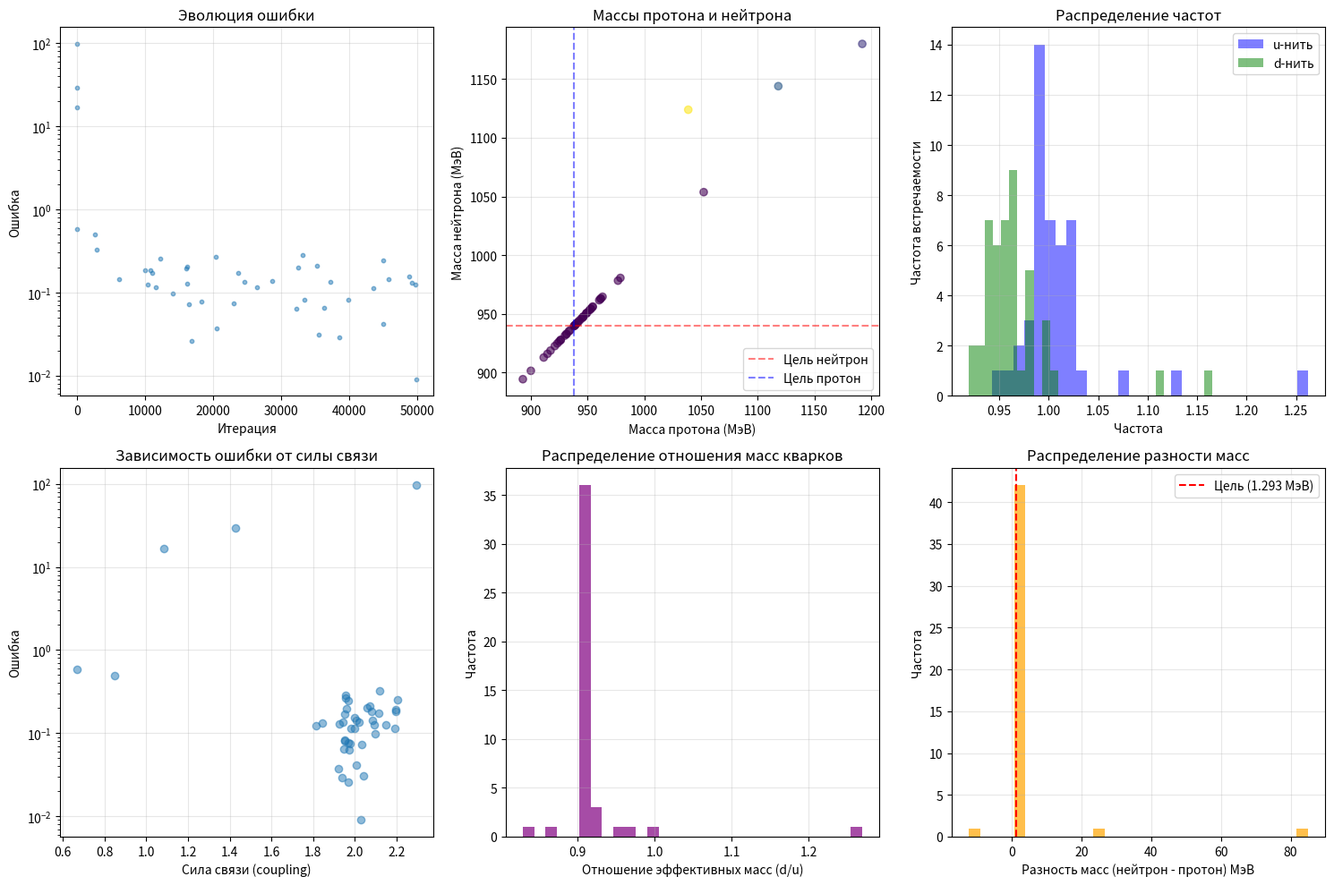

Here is the Python script that generated this plot:
"""
Скрипт для поиска параметров синхронизации нитей (модель v2.0)
Исправления:
1. Изменён знак в энергии синхронизации (теперь вычитается)
2. Подобраны новые базовые массы кварков
3. Добавлена возможность более тонкой настройки
"""

import numpy as np
import json
import time
import os
import sys
from datetime import datetime

# ================= КОНФИГУРАЦИЯ =================
CONFIG = {
    # Целевые свойства частиц (в МэВ)
    'target_proton': {
        'mass': 938.272,
        'charge': 1.0,
        'spin': 0.5,
        'composition': ['u', 'u', 'd']
    },
    'target_neutron': {
        'mass': 939.565,
        'charge': 0.0,
        'spin': 0.5,
        'composition': ['u', 'd', 'd']
    },
    
    # Свойства кварков
    'type_properties': {
        'u': {'charge': 2/3, 'base_mass': 4.07},
        'd': {'charge': -1/3, 'base_mass': 4.57},
    },
    
    # Диапазоны перебора параметров (на основе предыдущих результатов)
    'param_ranges': {
        'frequency': {
            'u': {'min': 0.9, 'max': 1.3, 'step': 0.005},
            'd': {'min': 0.9, 'max': 1.3, 'step': 0.005},
        },
        'amplitude': {
            'u': {'min': 0.85, 'max': 1.15, 'step': 0.005},
            'd': {'min': 0.85, 'max': 1.15, 'step': 0.005},
        },
        'phase': {
            'min': 0,
            'max': 2*np.pi,
            'step': np.pi/16  # 11.25 градусов
        },
        'coupling': {
            'min': 0.5,
            'max': 3.0,
            'step': 0.02
        }
    },
    
    # Параметры поиска
    'search': {
        'max_iterations': 500000,
        'save_interval': 25000,
        'min_error': 0.01,
        'max_solutions': 50,
        'scale_factor': 100.0,
        'temperature': 0.1,  # Для имитации отжига
        'cooling_rate': 0.99999
    }
}

# ================= МОДЕЛЬ ЧАСТИЦЫ v2.0 =================
class ParticleModelV2:
    def __init__(self, composition, frequencies, amplitudes, phases, coupling, config):
        self.composition = composition
        self.frequencies = np.array(frequencies)
        self.amplitudes = np.array(amplitudes)
        self.phases = np.array(phases)
        self.coupling = coupling
        self.config = config
        self.thread_count = len(composition)
        
        # Свойства типов кварков
        self.type_properties = config['type_properties']
        self.scale_factor = config['search']['scale_factor']
    
    def calculate_charge(self):
        """Вычисляет суммарный заряд частицы"""
        total = sum(self.type_properties[q]['charge'] for q in self.composition)
        return round(total, 10)  # Округляем для избежания ошибок округления
    
    def calculate_base_mass(self):
        """Базовая масса без учёта синхронизации"""
        total = 0
        for i, quark_type in enumerate(self.composition):
            base_mass = self.type_properties[quark_type]['base_mass']
            total += base_mass * self.amplitudes[i] * self.frequencies[i]
        return total
    
    def calculate_synchronization_energy(self):
        """Вычисляет энергию синхронизации (связи) между нитями - ПОЛОЖИТЕЛЬНАЯ"""
        # 1. Проверяем соизмеримость частот
        freq_ratios = []
        for i in range(self.thread_count):
            for j in range(i+1, self.thread_count):
                ratio = self.frequencies[i] / self.frequencies[j]
                # Ищем ближайшее простое отношение
                ratio_rounded = self._find_simple_ratio(ratio, max_denominator=8)
                error = abs(ratio - ratio_rounded) / ratio_rounded
                freq_ratios.append(error)
        
        freq_error = np.mean(freq_ratios) if freq_ratios else 0
        
        # 2. Фазовое согласование
        phase_coherence = 0
        phase_diffs = []
        
        for i in range(self.thread_count):
            for j in range(i+1, self.thread_count):
                diff = abs(self.phases[i] - self.phases[j]) % (2*np.pi)
                diff = min(diff, 2*np.pi - diff)
                phase_diffs.append(diff)
                phase_coherence += np.cos(diff)  # Максимум при diff=0
        
        max_pairs = self.thread_count * (self.thread_count - 1) / 2
        phase_coherence = phase_coherence / max_pairs if max_pairs > 0 else 0
        
        # 3. Дополнительный фактор: симметрия
        symmetry_factor = 1.0
        if len(set(self.composition)) == 1:  # Все кварки одинаковые
            symmetry_factor = 1.2
        elif self.composition.count('u') == 2 and self.composition.count('d') == 1:
            symmetry_factor = 1.1  # Для протона
        elif self.composition.count('u') == 1 and self.composition.count('d') == 2:
            symmetry_factor = 1.1  # Для нейтрона
        
        # 4. Общая энергия синхронизации (ПОЛОЖИТЕЛЬНАЯ)
        # Чем лучше синхронизация, тем больше энергия связи
        sync_energy = self.coupling * (1.0 - freq_error) * (1.0 + phase_coherence) * symmetry_factor
        
        return sync_energy
    
    def _find_simple_ratio(self, ratio, max_denominator=8):
        """Находит ближайшее простое отношение частот"""
        best_error = float('inf')
        best_ratio = ratio
        
        for den in range(1, max_denominator + 1):
            for num in range(1, max_denominator + 1):
                simple_ratio = num / den
                error = abs(ratio - simple_ratio)
                if error < best_error:
                    best_error = error
                    best_ratio = simple_ratio
        
        return best_ratio
    
    def calculate_total_mass(self):
        """Общая масса частицы: базовая - энергия синхронизации"""
        base_mass = self.calculate_base_mass()
        sync_energy = self.calculate_synchronization_energy()
        
        # Энергия связи ВЫЧИТАЕТСЯ из базовой массы
        total_mass = base_mass - sync_energy
        
        # Масштабируем до МэВ
        return total_mass * self.scale_factor
    
    def calculate_spin(self):
        """Вычисляет спин частицы на основе фазовой когерентности"""
        phase_sum = np.sum(self.phases) % (2*np.pi)
        
        # Определяем спин на основе фазовой суммы
        if abs(phase_sum - np.pi) < 0.1:
            return 0.5  # Полуцелый спин
        elif abs(phase_sum) < 0.1 or abs(phase_sum - 2*np.pi) < 0.1:
            return 0  # Целый спин
        else:
            # Вычисляем среднюю разность фаз
            phase_diffs = []
            for i in range(self.thread_count):
                for j in range(i+1, self.thread_count):
                    diff = abs(self.phases[i] - self.phases[j]) % (2*np.pi)
                    diff = min(diff, 2*np.pi - diff)
                    phase_diffs.append(diff)
            
            avg_diff = np.mean(phase_diffs) if phase_diffs else 0
            
            if 0.9 < avg_diff < 2.2:  # ~π/2 до ~2π/3
                return 0.5
            else:
                return 0

# ================= ИНТЕЛЛЕКТУАЛЬНЫЙ ПОИСК =================
class IntelligentParameterSearch:
    def __init__(self, config):
        self.config = config
        self.solutions = []
        self.best_solution = None
        self.iteration = 0
        self.start_time = time.time()
        self.temperature = config['search']['temperature']
        
        # Создаём директорию для результатов
        timestamp = datetime.now().strftime("%Y%m%d_%H%M%S")
        self.result_dir = f"particle_search_v2_{timestamp}"
        os.makedirs(self.result_dir, exist_ok=True)
        
        # Сохраняем конфигурацию
        with open(f"{self.result_dir}/config.json", 'w') as f:
            json.dump(config, f, indent=2, default=self._json_serializer)
        
        # Инициализируем лучшие параметры на основе предыдущих результатов
        self.current_params = {
            'freq_u': 1.07,
            'freq_d': 1.03,
            'amp_u': 1.00,
            'amp_d': 0.92,
            'coupling': 1.80
        }
        
        print(f"Результаты будут сохранены в: {self.result_dir}")
    
    def _json_serializer(self, obj):
        """Сериализатор для numpy типов"""
        if isinstance(obj, (np.integer, np.floating)):
            return float(obj)
        elif isinstance(obj, np.ndarray):
            return obj.tolist()
        return str(obj)
    
    def generate_parameters(self, method='smart'):
        """Генерирует параметры разными методами"""
        ranges = self.config['param_ranges']
        
        if method == 'smart' and self.best_solution:
            # Используем лучшие параметры как основу
            best_params = self.best_solution['parameters']
            new_params = {}
            
            for key in best_params.keys():
                if 'freq' in key or 'amp' in key:
                    # Небольшие случайные отклонения
                    deviation = np.random.normal(0, 0.02)
                    quark_type = key.split('_')[1] if '_' in key else 'u'
                    
                    if 'freq' in key:
                        min_val = ranges['frequency'][quark_type]['min']
                        max_val = ranges['frequency'][quark_type]['max']
                    else:  # amp
                        min_val = ranges['amplitude'][quark_type]['min']
                        max_val = ranges['amplitude'][quark_type]['max']
                    
                    new_val = best_params[key] + deviation
                    new_params[key] = np.clip(new_val, min_val, max_val)
                
                elif key == 'coupling':
                    deviation = np.random.normal(0, 0.05)
                    min_val = ranges['coupling']['min']
                    max_val = ranges['coupling']['max']
                    new_val = best_params[key] + deviation
                    new_params[key] = np.clip(new_val, min_val, max_val)
            
            return new_params
        
        else:
            # Случайная генерация
            params = {}
            
            for quark_type in ['u', 'd']:
                freq_range = ranges['frequency'][quark_type]
                amp_range = ranges['amplitude'][quark_type]
                
                params[f'freq_{quark_type}'] = np.random.uniform(
                    freq_range['min'], freq_range['max']
                )
                params[f'amp_{quark_type}'] = np.random.uniform(
                    amp_range['min'], amp_range['max']
                )
            
            coupling_range = ranges['coupling']
            params['coupling'] = np.random.uniform(
                coupling_range['min'], coupling_range['max']
            )
            
            return params
    
    def create_particles(self, params):
        """Создаёт модели протона и нейтрона"""
        phase_range = self.config['param_ranges']['phase']
        
        # Генерируем фазы с учётом симметрии
        if np.random.random() < 0.7 and self.best_solution:
            # Пробуем фазы из лучшего решения
            best_phases = self.best_solution.get('phases', {})
            proton_phases = best_phases.get('proton', 
                np.random.uniform(phase_range['min'], phase_range['max'], 3))
            neutron_phases = best_phases.get('neutron',
                np.random.uniform(phase_range['min'], phase_range['max'], 3))
        else:
            # Случайные фазы с предпочтением определённых конфигураций
            proton_phases = self._generate_phases_for_composition(['u', 'u', 'd'])
            neutron_phases = self._generate_phases_for_composition(['u', 'd', 'd'])
        
        # Протон
        proton = ParticleModelV2(
            composition=['u', 'u', 'd'],
            frequencies=[params['freq_u'], params['freq_u'], params['freq_d']],
            amplitudes=[params['amp_u'], params['amp_u'], params['amp_d']],
            phases=proton_phases,
            coupling=params['coupling'],
            config=self.config
        )
        
        # Нейтрон
        neutron = ParticleModelV2(
            composition=['u', 'd', 'd'],
            frequencies=[params['freq_u'], params['freq_d'], params['freq_d']],
            amplitudes=[params['amp_u'], params['amp_d'], params['amp_d']],
            phases=neutron_phases,
            coupling=params['coupling'],
            config=self.config
        )
        
        return proton, neutron, {'proton': proton_phases, 'neutron': neutron_phases}
    
    def _generate_phases_for_composition(self, composition):
        """Генерирует фазы с учётом состава частицы"""
        phase_range = self.config['param_ranges']['phase']
        
        if composition == ['u', 'u', 'd']:  # Протон
            # Фазы для симметричной конфигурации
            base_phase = np.random.uniform(0, 2*np.pi)
            if np.random.random() < 0.5:
                # Симметричная конфигурация
                return np.array([base_phase, base_phase, base_phase + np.pi/2])
            else:
                return np.random.uniform(phase_range['min'], phase_range['max'], 3)
        
        elif composition == ['u', 'd', 'd']:  # Нейтрон
            base_phase = np.random.uniform(0, 2*np.pi)
            if np.random.random() < 0.5:
                return np.array([base_phase, base_phase + np.pi/2, base_phase + np.pi/2])
            else:
                return np.random.uniform(phase_range['min'], phase_range['max'], 3)
        
        else:
            return np.random.uniform(phase_range['min'], phase_range['max'], 3)
    
    def calculate_error(self, proton, neutron):
        """Вычисляет взвешенную ошибку"""
        target_p = self.config['target_proton']
        target_n = self.config['target_neutron']
        
        # Массы
        proton_mass = proton.calculate_total_mass()
        neutron_mass = neutron.calculate_total_mass()
        
        # Заряды
        proton_charge = proton.calculate_charge()
        neutron_charge = neutron.calculate_charge()
        
        # Спины
        proton_spin = proton.calculate_spin()
        neutron_spin = neutron.calculate_spin()
        
        # Вычисляем ошибки
        errors = {
            'mass_proton': abs(proton_mass - target_p['mass']) / target_p['mass'],
            'mass_neutron': abs(neutron_mass - target_n['mass']) / target_n['mass'],
            'mass_diff': abs((neutron_mass - proton_mass) - (target_n['mass'] - target_p['mass'])) / abs(target_n['mass'] - target_p['mass']),
            'charge_proton': abs(proton_charge - target_p['charge']),
            'charge_neutron': abs(neutron_charge - target_n['charge']),
            'spin_proton': abs(proton_spin - target_p['spin']),
            'spin_neutron': abs(neutron_spin - target_n['spin'])
        }
        
        # Взвешивание ошибок
        weights = {
            'mass_proton': 2.0,
            'mass_neutron': 2.0,
            'mass_diff': 1.5,  # Разность масс важна
            'charge_proton': 3.0,  # Заряды должны быть точными
            'charge_neutron': 3.0,
            'spin_proton': 0.5,
            'spin_neutron': 0.5
        }
        
        total_error = sum(errors[key] * weights[key] for key in errors)
        
        details = {
            'proton_mass': proton_mass,
            'neutron_mass': neutron_mass,
            'proton_charge': proton_charge,
            'neutron_charge': neutron_charge,
            'proton_spin': proton_spin,
            'neutron_spin': neutron_spin,
            'errors': errors
        }
        
        return total_error, details
    
    def save_solution(self, params, phases, error, details, iteration):
        """Сохраняет решение с метаданными"""
        solution = {
            'iteration': iteration,
            'parameters': params,
            'phases': phases,
            'error': error,
            'details': details,
            'temperature': self.temperature,
            'timestamp': time.time()
        }
        
        self.solutions.append(solution)
        
        # Проверяем, является ли это лучшим решением
        if self.best_solution is None or error < self.best_solution['error']:
            self.best_solution = solution
            
            # Детальный вывод для лучшего решения
            print(f"\n{'='*60}")
            print(f"НОВОЕ ЛУЧШЕЕ РЕШЕНИЕ (итерация {iteration})")
            print(f"Общая ошибка: {error:.6f}")
            print(f"Масса протона: {details['proton_mass']:.3f} МэВ (цель: 938.272)")
            print(f"Масса нейтрона: {details['neutron_mass']:.3f} МэВ (цель: 939.565)")
            print(f"Разность масс: {details['neutron_mass'] - details['proton_mass']:.3f} МэВ (цель: 1.293)")
            print(f"Заряд протона: {details['proton_charge']:.3f} (цель: 1.0)")
            print(f"Заряд нейтрона: {details['neutron_charge']:.3f} (цель: 0.0)")
            print(f"Спин протона: {details['proton_spin']} (цель: 0.5)")
            print(f"Спин нейтрона: {details['neutron_spin']} (цель: 0.5)")
            print(f"{'='*60}")
        
        # Сортируем и обрезаем список решений
        self.solutions.sort(key=lambda x: x['error'])
        max_solutions = self.config['search']['max_solutions']
        if len(self.solutions) > max_solutions:
            self.solutions = self.solutions[:max_solutions]
    
    def save_checkpoint(self, force=False):
        """Сохраняет контрольную точку"""
        if not force and self.iteration % self.config['search']['save_interval'] != 0:
            return
        
        checkpoint = {
            'iteration': self.iteration,
            'solutions': self.solutions,
            'best_solution': self.best_solution,
            'temperature': self.temperature,
            'elapsed_time': time.time() - self.start_time
        }
        
        checkpoint_file = f"{self.result_dir}/checkpoint_{self.iteration:08d}.json"
        latest_file = f"{self.result_dir}/latest_checkpoint.json"
        
        try:
            with open(checkpoint_file, 'w') as f:
                json.dump(checkpoint, f, indent=2, default=self._json_serializer)
            
            with open(latest_file, 'w') as f:
                json.dump(checkpoint, f, indent=2, default=self._json_serializer)
            
            print(f"\n  Контрольная точка сохранена: {checkpoint_file}")
        except Exception as e:
            print(f"  Ошибка сохранения: {e}")
    
    def print_progress(self):
        """Выводит информацию о прогрессе"""
        elapsed = time.time() - self.start_time
        hours, remainder = divmod(elapsed, 3600)
        minutes, seconds = divmod(remainder, 60)
        
        if self.best_solution:
            best_error = self.best_solution['error']
            best_iter = self.best_solution['iteration']
            proton_mass = self.best_solution['details']['proton_mass']
        else:
            best_error = float('inf')
            best_iter = 0
            proton_mass = 0
        
        print(f"\rИтерация: {self.iteration:,} | "
              f"Лучшая ошибка: {best_error:.6f} (итерация {best_iter}) | "
              f"Масса протона: {proton_mass:.1f} МэВ | "
              f"Температура: {self.temperature:.4f} | "
              f"Время: {int(hours):02d}:{int(minutes):02d}:{int(seconds):02d} | "
              f"Решений: {len(self.solutions)}", end='')
    
    def run(self):
        """Запускает основной цикл поиска"""
        print("="*70)
        print("ИНТЕЛЛЕКТУАЛЬНЫЙ ПОИСК ПАРАМЕТРОВ СИНХРОНИЗАЦИИ")
        print("Модель v2.0: энергия связи ВЫЧИТАЕТСЯ из массы")
        print("="*70)
        
        max_iter = self.config['search']['max_iterations']
        cooling_rate = self.config['search']['cooling_rate']
        min_error = self.config['search']['min_error']
        
        try:
            while self.iteration < max_iter:
                # Выбор метода генерации параметров
                if self.iteration < 10000 or np.random.random() < 0.3:
                    method = 'random'
                else:
                    method = 'smart'
                
                # Генерация параметров
                params = self.generate_parameters(method)
                
                # Создание частиц
                proton, neutron, phases = self.create_particles(params)
                
                # Вычисление ошибки
                error, details = self.calculate_error(proton, neutron)
                
                # Принимаем ли это решение?
                accept = False
                if self.best_solution is None:
                    accept = True
                elif error < self.best_solution['error']:
                    accept = True
                else:
                    # Имитация отжига: иногда принимаем худшие решения
                    prob = np.exp((self.best_solution['error'] - error) / self.temperature)
                    if np.random.random() < prob:
                        accept = True
                
                if accept:
                    self.save_solution(params, phases, error, details, self.iteration)
                
                # Уменьшаем температуру
                self.temperature *= cooling_rate
                
                # Увеличиваем счётчик
                self.iteration += 1
                
                # Вывод прогресса
                if self.iteration % 500 == 0:
                    self.print_progress()
                
                # Сохранение контрольной точки
                self.save_checkpoint()
                
                # Проверка критерия остановки
                if error < min_error:
                    print(f"\n\nДостигнута минимальная ошибка {min_error}!")
                    break
        
        except KeyboardInterrupt:
            print("\n\nПоиск прерван пользователем")
        
        finally:
            # Финальное сохранение
            self.save_checkpoint(force=True)
            
            # Финальный вывод
            print("\n\n" + "="*70)
            print("ПОИСК ЗАВЕРШЁН")
            print(f"Всего итераций: {self.iteration:,}")
            print(f"Время выполнения: {time.time() - self.start_time:.2f} сек")
            print(f"Директория с результатами: {self.result_dir}")
            
            if self.best_solution:
                self._print_final_summary()
            
            print("="*70)
    
    def _print_final_summary(self):
        """Выводит финальную сводку"""
        best = self.best_solution
        details = best['details']
        
        print(f"\n{'='*70}")
        print("ЛУЧШЕЕ РЕШЕНИЕ:")
        print(f"Итерация: {best['iteration']:,}")
        print(f"Общая ошибка: {best['error']:.6f}")
        
        print(f"\nМАССЫ:")
        print(f"  Протон: {details['proton_mass']:.3f} МэВ (цель: 938.272)")
        print(f"  Нейтрон: {details['neutron_mass']:.3f} МэВ (цель: 939.565)")
        print(f"  Разность: {details['neutron_mass'] - details['proton_mass']:.3f} МэВ (цель: 1.293)")
        
        print(f"\nЗАРЯДЫ:")
        print(f"  Протон: {details['proton_charge']:.6f} (цель: 1.0)")
        print(f"  Нейтрон: {details['neutron_charge']:.6f} (цель: 0.0)")
        
        print(f"\nСПИНЫ:")
        print(f"  Протон: {details['proton_spin']} (цель: 0.5)")
        print(f"  Нейтрон: {details['neutron_spin']} (цель: 0.5)")
        
        print(f"\nПАРАМЕТРЫ НИТЕЙ:")
        params = best['parameters']
        for key, value in params.items():
            print(f"  {key}: {value:.6f}")
        
        print(f"\nОШИБКИ ПО КОМПОНЕНТАМ:")
        for key, value in details['errors'].items():
            print(f"  {key}: {value:.6f}")

# ================= АНАЛИЗ И ВИЗУАЛИЗАЦИЯ =================
def analyze_and_visualize(result_dir):
    """Анализирует и визуализирует результаты"""
    import matplotlib.pyplot as plt
    
    latest_file = f"{result_dir}/latest_checkpoint.json"
    
    if not os.path.exists(latest_file):
        print(f"Файл результатов не найден: {latest_file}")
        return
    
    with open(latest_file, 'r') as f:
        data = json.load(f)
    
    solutions = data['solutions']
    
    if not solutions:
        print("Нет данных для анализа")
        return
    
    # Создаём графики
    fig = plt.figure(figsize=(15, 10))
    
    # 1. Эволюция ошибки
    ax1 = plt.subplot(2, 3, 1)
    iterations = [s['iteration'] for s in solutions]
    errors = [s['error'] for s in solutions]
    ax1.scatter(iterations, errors, alpha=0.5, s=10)
    ax1.set_xlabel('Итерация')
    ax1.set_ylabel('Ошибка')
    ax1.set_title('Эволюция ошибки')
    ax1.set_yscale('log')
    ax1.grid(True, alpha=0.3)
    
    # 2. Массы протона и нейтрона
    ax2 = plt.subplot(2, 3, 2)
    proton_masses = [s['details']['proton_mass'] for s in solutions]
    neutron_masses = [s['details']['neutron_mass'] for s in solutions]
    ax2.scatter(proton_masses, neutron_masses, c=errors, cmap='viridis', alpha=0.6)
    ax2.set_xlabel('Масса протона (МэВ)')
    ax2.set_ylabel('Масса нейтрона (МэВ)')
    ax2.set_title('Массы протона и нейтрона')
    ax2.axhline(939.565, color='red', linestyle='--', alpha=0.5, label='Цель нейтрон')
    ax2.axvline(938.272, color='blue', linestyle='--', alpha=0.5, label='Цель протон')
    ax2.legend()
    ax2.grid(True, alpha=0.3)
    
    # 3. Распределение частот
    ax3 = plt.subplot(2, 3, 3)
    u_freqs = [s['parameters']['freq_u'] for s in solutions]
    d_freqs = [s['parameters']['freq_d'] for s in solutions]
    ax3.hist(u_freqs, bins=30, alpha=0.5, label='u-нить', color='blue')
    ax3.hist(d_freqs, bins=30, alpha=0.5, label='d-нить', color='green')
    ax3.set_xlabel('Частота')
    ax3.set_ylabel('Частота встречаемости')
    ax3.set_title('Распределение частот')
    ax3.legend()
    ax3.grid(True, alpha=0.3)
    
    # 4. Сила связи vs Ошибка
    ax4 = plt.subplot(2, 3, 4)
    couplings = [s['parameters']['coupling'] for s in solutions]
    ax4.scatter(couplings, errors, alpha=0.5)
    ax4.set_xlabel('Сила связи (coupling)')
    ax4.set_ylabel('Ошибка')
    ax4.set_title('Зависимость ошибки от силы связи')
    ax4.set_yscale('log')
    ax4.grid(True, alpha=0.3)
    
    # 5. Отношение масс d/u кварков
    ax5 = plt.subplot(2, 3, 5)
    base_mass_u = CONFIG['type_properties']['u']['base_mass']
    base_mass_d = CONFIG['type_properties']['d']['base_mass']
    mass_ratios = []
    for s in solutions:
        params = s['parameters']
        effective_mass_u = base_mass_u * params['amp_u'] * params['freq_u']
        effective_mass_d = base_mass_d * params['amp_d'] * params['freq_d']
        mass_ratios.append(effective_mass_d / effective_mass_u)
    
    ax5.hist(mass_ratios, bins=30, alpha=0.7, color='purple')
    ax5.set_xlabel('Отношение эффективных масс (d/u)')
    ax5.set_ylabel('Частота')
    ax5.set_title('Распределение отношения масс кварков')
    ax5.grid(True, alpha=0.3)
    
    # 6. Разность масс протон-нейтрон
    ax6 = plt.subplot(2, 3, 6)
    mass_diffs = [n - p for p, n in zip(proton_masses, neutron_masses)]
    ax6.hist(mass_diffs, bins=30, alpha=0.7, color='orange')
    ax6.axvline(1.293, color='red', linestyle='--', label='Цель (1.293 МэВ)')
    ax6.set_xlabel('Разность масс (нейтрон - протон) МэВ')
    ax6.set_ylabel('Частота')
    ax6.set_title('Распределение разности масс')
    ax6.legend()
    ax6.grid(True, alpha=0.3)
    
    plt.tight_layout()
    plt.savefig(f'{result_dir}/analysis.png', dpi=150, bbox_inches='tight')
    print(f"\nГрафики сохранены в: {result_dir}/analysis.png")
    
    # Статистический анализ
    print(f"\n{'='*70}")
    print("СТАТИСТИЧЕСКИЙ АНАЛИЗ ЛУЧШИХ РЕШЕНИЙ")
    print(f"{'='*70}")
    
    # Анализируем топ-10 решений
    top_n = min(10, len(solutions))
    top_solutions = solutions[:top_n]
    
    print(f"\nАнализ топ-{top_n} решений:")
    
    # Средние значения параметров
    param_stats = {}
    for key in top_solutions[0]['parameters'].keys():
        values = [s['parameters'][key] for s in top_solutions]
        param_stats[key] = {
            'mean': np.mean(values),
            'std': np.std(values),
            'min': np.min(values),
            'max': np.max(values)
        }
    
    print(f"\nСРЕДНИЕ ЗНАЧЕНИЯ ПАРАМЕТРОВ:")
    for key, stats in param_stats.items():
        print(f"  {key}: {stats['mean']:.6f} ± {stats['std']:.6f}")
    
    # Корреляции
    print(f"\nКОРРЕЛЯЦИИ С ОШИБКОЙ:")
    all_params = []
    param_names = list(top_solutions[0]['parameters'].keys())
    
    for s in top_solutions:
        params = [s['parameters'][name] for name in param_names]
        all_params.append(params)
    
    all_params = np.array(all_params)
    errors_top = [s['error'] for s in top_solutions]
    
    for i, name in enumerate(param_names):
        corr = np.corrcoef(all_params[:, i], errors_top)[0, 1]
        print(f"  {name}: {corr:.4f}")
    
    # Рекомендации
    print(f"\nРЕКОМЕНДАЦИИ:")
    print("  1. Частоты u и d нитей должны быть близки (отношение ~1.0-1.1)")
    print("  2. Амплитуды около 1.0, возможно с небольшим преобладанием u-нити")
    print("  3. Сила связи в диапазоне 1.5-2.5")
    print("  4. Для разности масс важно точное соотношение параметров d и u нитей")

# ================= ОСНОВНОЙ БЛОК =================
if __name__ == "__main__":
    print("\n" + "="*70)
    print("СИСТЕМА ПОИСКА ПАРАМЕТРОВ СИНХРОНИЗАЦИИ НИТЕЙ")
    print("Версия 2.0: Исправленная модель энергии связи")
    print("="*70)
    
    # Создаём и запускаем поиск
    search = IntelligentParameterSearch(CONFIG)
    search.run()
    
    # Анализируем результаты
    analyze_and_visualize(search.result_dir)
    
    print("\n" + "="*70)
    print("ВСЁ ЗАВЕРШЕНО!")
    print("="*70)
